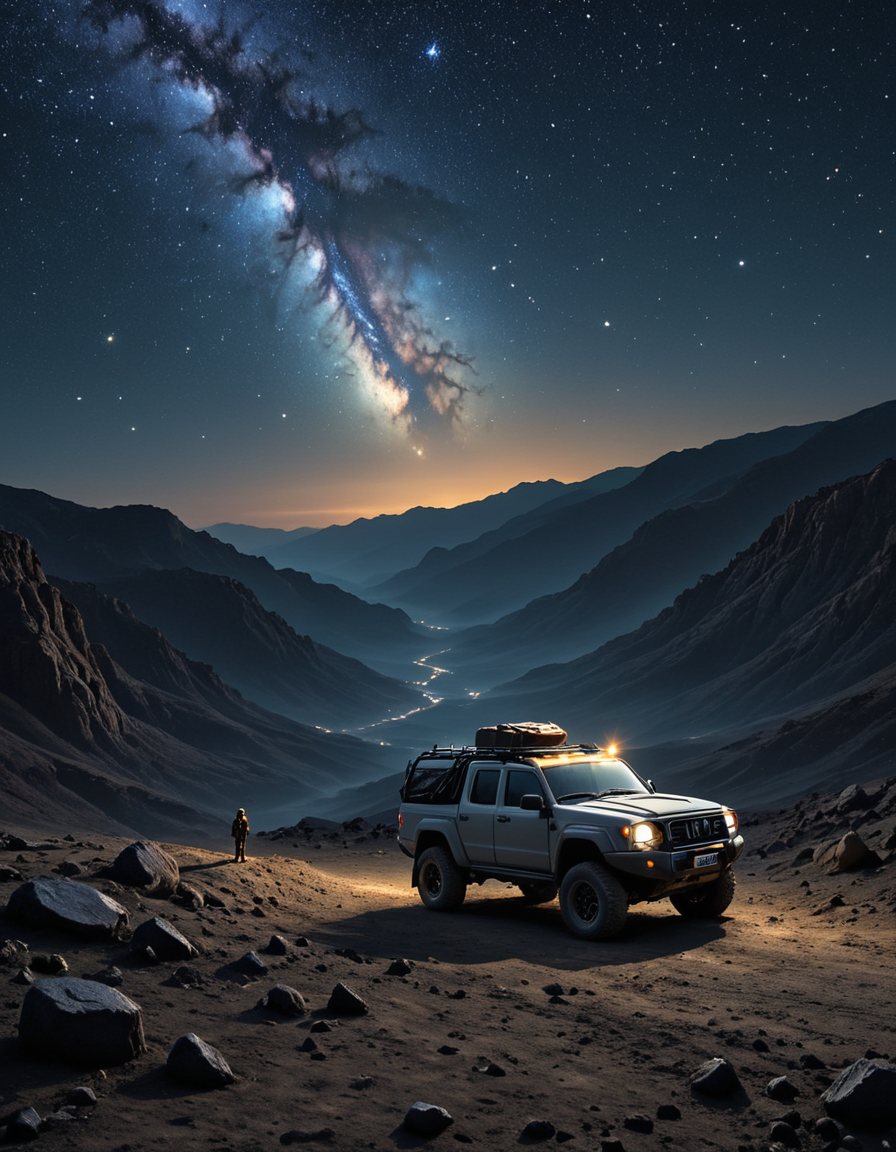
Generation parameters embedded in this image by AUTOMATIC1111 Stable Diffusion web UI or a fork of it (Forge, ...) (PNG 'parameters' text chunk):
A lone individual stands atop a rugged, off-road truck (possibly a 4x4) against a blackened terrain, bathed in the starlight of a celestial-filled sky. The vehicle, equipped with roof racks and gear, suggests a long journey or expedition into the wilderness. The human figure, still and contemplative, gazes upward at the stars, as if seeking answers to life's mysteries. In the distance, gentle hills rise from the dark terrain. Above, the Milky Way stretches across the sky like a glowing canvas, punctuated by a bright celestial object (Venus or Jupiter). The image is bathed in the warm light of starlight, with minimal color palette and strong contrast between the black foreground and luminous background, highlighting human smallness within a vast universe.
Steps: 20, Sampler: DPM++ 2M, Schedule type: Karras, CFG scale: 5, Seed: 3432427010, Size: 896x1152, Model hash: 659f8bb437, Model: Typhoon.fp16, Version: f2.0.1v1.10.1-previous-662-g0ced1d0c, Module 1: sdxl_vae